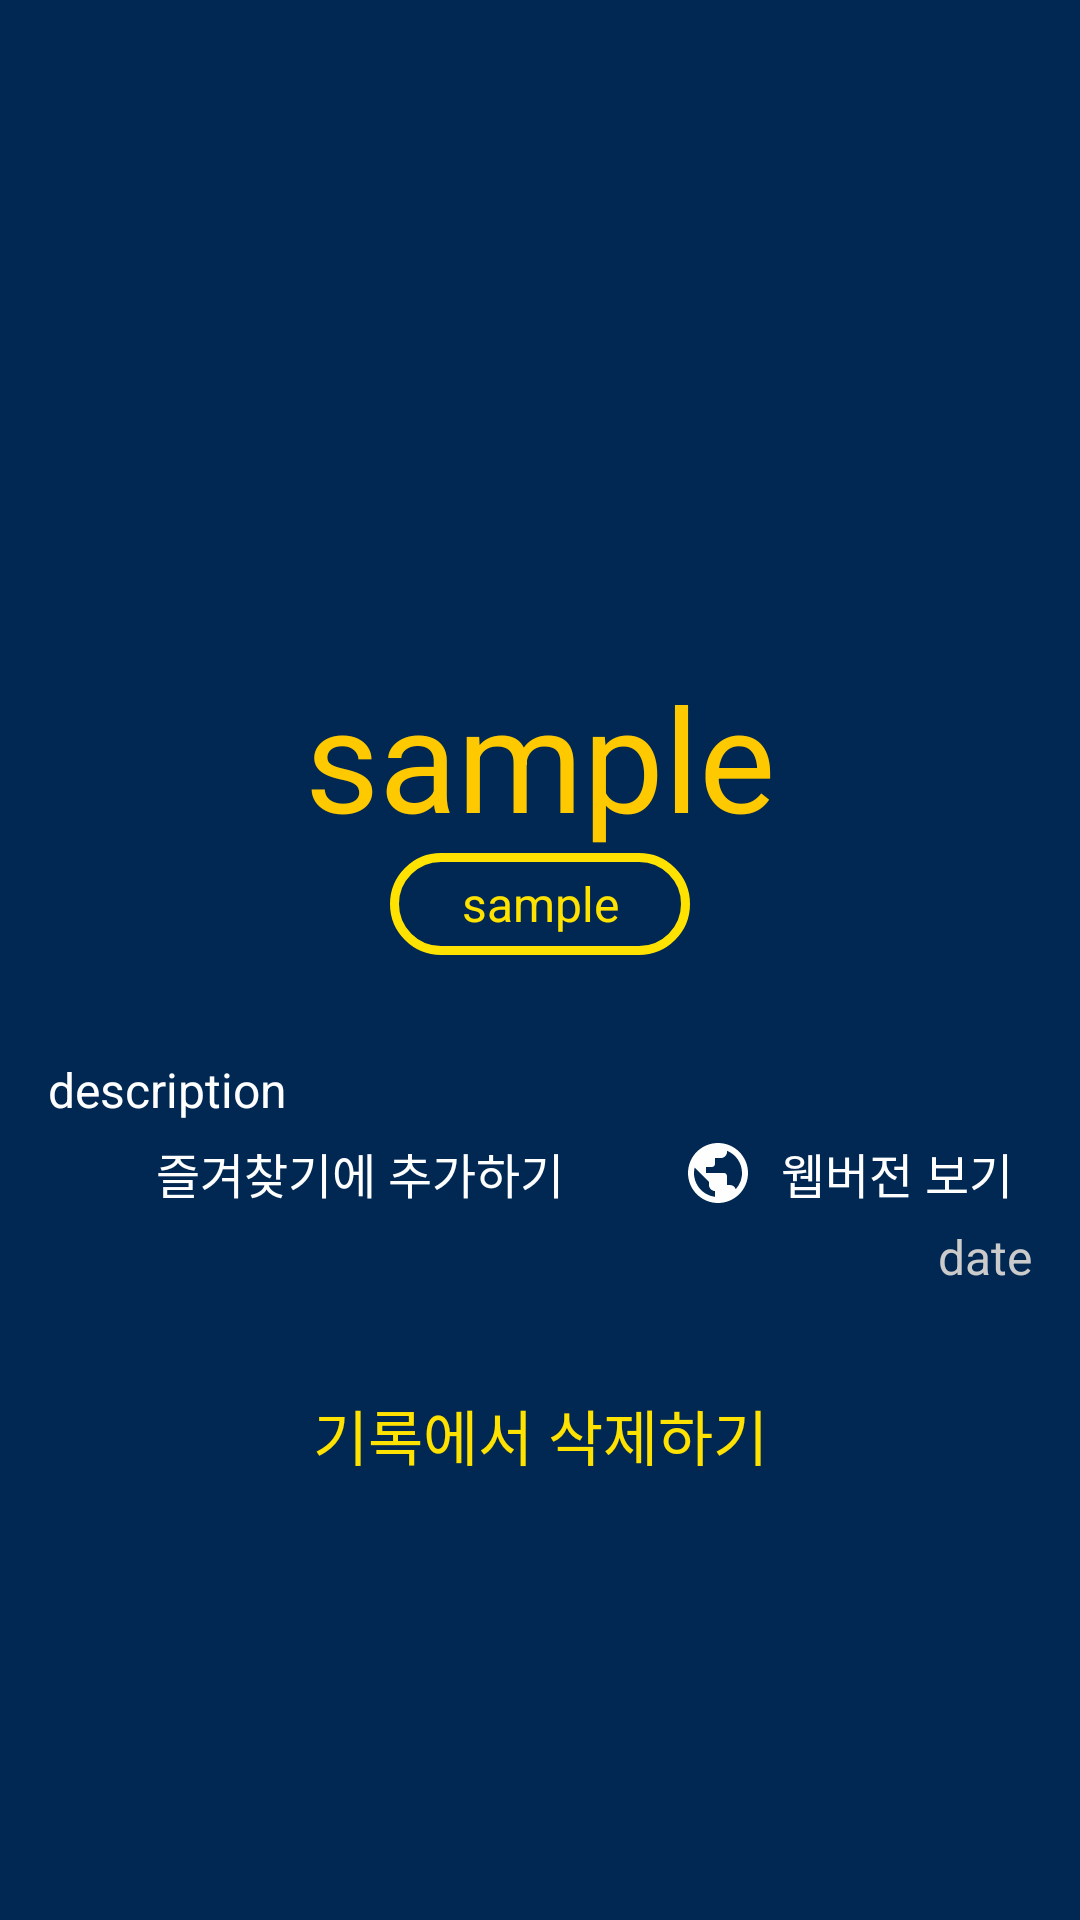

Write the Android layout XML for this screen, with the resource values it uses.
<!-- AndroidManifest.xml: application theme AppTheme -->
<!-- res/layout/itemdetail_activity.xml -->
<?xml version="1.0" encoding="utf-8"?>
<LinearLayout xmlns:android="http://schemas.android.com/apk/res/android"
              xmlns:app="http://schemas.android.com/apk/res-auto"
              android:id="@+id/itemdetail_linearlayout_container"
              android:orientation="vertical"
              android:layout_width="match_parent"
              android:layout_height="match_parent"
              android:background="@color/colorAvalonBlue"
              android:paddingHorizontal="@dimen/padding_default">
    <ScrollView
        android:layout_width="match_parent"
        android:layout_height="match_parent"
        android:fillViewport="true">
        <LinearLayout
            android:layout_width="match_parent"
            android:layout_height="wrap_content"
            android:orientation="vertical">
            <ImageView
                android:id="@+id/itemdetail_imageview"
                android:layout_width="match_parent"
                android:layout_height="220dp"
                android:layout_gravity="center"
                android:scaleType="fitCenter"/>
            <TextView
                android:id="@+id/itemdetail_textview_title"
                android:layout_width="match_parent"
                android:layout_height="wrap_content"
                android:layout_gravity="center"
                android:gravity="center"
                android:textColor="@color/colorAvalonDeepYellow"
                android:textSize="@dimen/textsize_h3"
                android:text="sample"/>
            <TextView
                android:id="@+id/itemdetail_textview_language"
                android:layout_width="100dp"
                android:layout_height="@dimen/textsize_h4"
                android:layout_gravity="center"
                android:gravity="center"
                android:textColor="@color/colorAvalonYellow"
                android:textSize="@dimen/textsize_subtitle1"
                android:background="@drawable/shape_rectangle"
                android:text="sample"/>
            <View
                android:layout_width="match_parent"
                android:layout_height="@dimen/textsize_h4"/>
            <TextView
                android:id="@+id/itemdetail_textview_description"
                android:layout_width="match_parent"
                android:layout_height="wrap_content"
                android:textColor="@color/colorAvalonWhite"
                android:textSize="@dimen/textsize_subtitle1"
                android:text="description"/>
            <LinearLayout
                android:layout_width="match_parent"
                android:layout_height="@dimen/textsize_h4"
                android:orientation="horizontal"
                android:layout_gravity="center">
                <ImageView
                    android:id="@+id/itemdetail_imageview_favorite"
                    android:layout_width="0dp"
                    android:layout_height="@dimen/textsize_h5"
                    android:layout_weight="1"
                    android:layout_gravity="center"
                    android:tint="@color/colorAvalonWhite"
                    app:srcCompat="@drawable/ic_bookmark_border_black_24dp"/>
                <TextView
                    android:id="@+id/itemdetail_textview_favorite"
                    android:layout_width="0dp"
                    android:layout_height="match_parent"
                    android:layout_weight="5"
                    android:layout_gravity="center"
                    android:gravity="center"
                    android:textColor="@color/colorAvalonWhite"
                    android:textSize="@dimen/textsize_subtitle1"
                    android:text="@string/itemdetail_favorite"/>
                <View
                    android:layout_width="0dp"
                    android:layout_height="match_parent"
                    android:layout_weight="1"/>
                <ImageView
                    android:id="@+id/itemdetail_imageview_link"
                    android:layout_width="0dp"
                    android:layout_height="@dimen/textsize_h5"
                    android:layout_weight="1"
                    android:layout_gravity="center"
                    android:tint="@color/colorAvalonWhite"
                    app:srcCompat="@drawable/ic_public_black_24dp"/>
                <TextView
                    android:id="@+id/itemdetail_textview_link"
                    android:layout_width="0dp"
                    android:layout_height="match_parent"
                    android:layout_weight="3"
                    android:layout_gravity="center"
                    android:gravity="center"
                    android:textColor="@color/colorAvalonWhite"
                    android:textSize="@dimen/textsize_subtitle1"
                    android:text="@string/itemdetail_link"/>
            </LinearLayout>
            <TextView
                android:id="@+id/itemdetail_textview_date"
                android:layout_width="match_parent"
                android:layout_height="wrap_content"
                android:textColor="@color/colorAvalonWhitePressed"
                android:layout_gravity="right"
                android:gravity="right"
                android:textSize="@dimen/textsize_subtitle1"
                android:text="date"/>
            <View
                android:layout_width="match_parent"
                android:layout_height="@dimen/textsize_h4"/>
            <TextView
                android:id="@+id/itemdetail_textview_action"
                android:layout_width="match_parent"
                android:layout_height="wrap_content"
                android:layout_gravity="center"
                android:gravity="center"
                android:textColor="@color/colorAvalonYellow"
                android:textSize="@dimen/textsize_h6"
                android:text="@string/itemdetail_delete"/>
        </LinearLayout>
    </ScrollView>
</LinearLayout>
<!-- resources referenced by this layout -->
<resources>
  <color name="colorAvalonBlue">#002852</color>
  <color name="colorAvalonDeepYellow">#ffc900</color>
  <color name="colorAvalonWhite">#fefefe</color>
  <color name="colorAvalonWhitePressed">#cbcbcb</color>
  <color name="colorAvalonYellow">#ffe200</color>
  <dimen name="padding_default">16dp</dimen>
  <dimen name="textsize_h3">48dp</dimen>
  <dimen name="textsize_h4">34dp</dimen>
  <dimen name="textsize_h5">24dp</dimen>
  <dimen name="textsize_h6">20dp</dimen>
  <dimen name="textsize_subtitle1">16dp</dimen>
  <!-- drawable ic_public_black_24dp (drawable) -->
  <vector xmlns:android="http://schemas.android.com/apk/res/android"
          android:width="24dp"
          android:height="24dp"
          android:viewportWidth="24.0"
          android:viewportHeight="24.0">
      <path
          android:fillColor="@color/colorAvalonWhite"
          android:pathData="M12,2C6.48,2 2,6.48 2,12s4.48,10 10,10 10,-4.48 10,-10S17.52,2 12,2zM11,19.93c-3.95,-0.49 -7,-3.85 -7,-7.93 0,-0.62 0.08,-1.21 0.21,-1.79L9,15v1c0,1.1 0.9,2 2,2v1.93zM17.9,17.39c-0.26,-0.81 -1,-1.39 -1.9,-1.39h-1v-3c0,-0.55 -0.45,-1 -1,-1L8,12v-2h2c0.55,0 1,-0.45 1,-1L11,7h2c1.1,0 2,-0.9 2,-2v-0.41c2.93,1.19 5,4.06 5,7.41 0,2.08 -0.8,3.97 -2.1,5.39z"/>
  </vector>
  <!-- drawable shape_rectangle (drawable) -->
  <?xml version="1.0" encoding="utf-8"?>
  <shape xmlns:android="http://schemas.android.com/apk/res/android"
         android:shape="rectangle">
  
      <solid android:color="#00FFFFFF" />
      <stroke
          android:width="3dp"
          android:color="@color/colorAvalonYellow"/>
      <corners android:radius="10dp"/>
      <corners
          android:bottomLeftRadius="40dp"
          android:bottomRightRadius="40dp"
          android:topLeftRadius="40dp"
          android:topRightRadius="40dp" />
  
  </shape>
  <string name="itemdetail_delete">기록에서 삭제하기</string>
  <string name="itemdetail_favorite">즐겨찾기에 추가하기</string>
  <string name="itemdetail_link">웹버전 보기</string>
  <style name="AppTheme" parent="Theme.AppCompat.Light.DarkActionBar">
          
          <item name="colorPrimary">@color/colorPrimary</item>
          <item name="colorPrimaryDark">@color/colorPrimaryDark</item>
          <item name="colorAccent">@color/colorAccent</item>
      </style>
  <color name="colorPrimary">#003368</color>
  <color name="colorPrimaryDark">#003368</color>
  <color name="colorAccent">#ffc900</color>
</resources>
